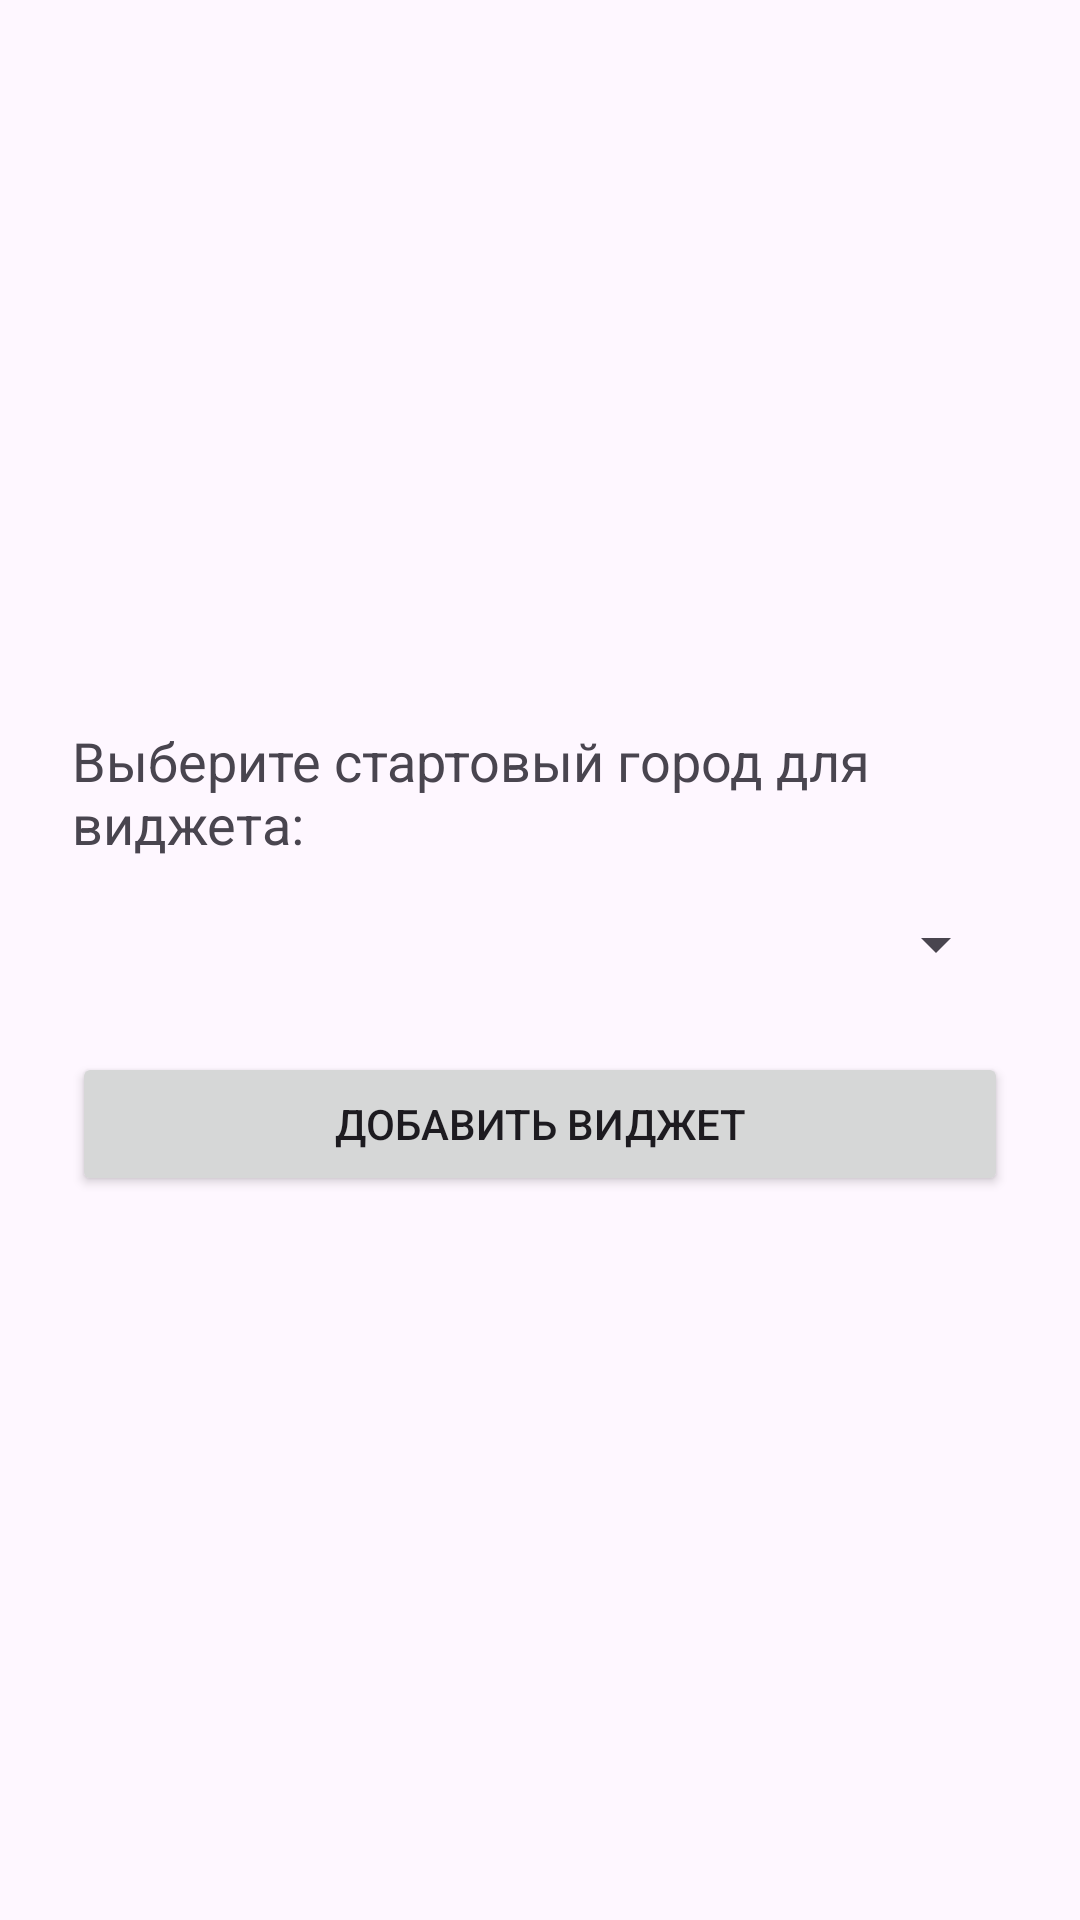

Android layout source for this screen:
<!-- AndroidManifest.xml: application theme Theme.CityGame -->
<!-- res/layout/city_widget_configure.xml -->
<?xml version="1.0" encoding="utf-8"?>
<LinearLayout xmlns:android="http://schemas.android.com/apk/res/android"
    android:layout_width="match_parent"
    android:layout_height="match_parent"
    android:orientation="vertical"
    android:padding="24dp"
    android:gravity="center">

    <TextView
        android:layout_width="wrap_content"
        android:layout_height="wrap_content"
        android:text="Выберите стартовый город для виджета:"
        android:textSize="18sp"
        android:layout_marginBottom="16dp"/>

    <Spinner
        android:id="@+id/spinnerCities"
        android:layout_width="match_parent"
        android:layout_height="wrap_content"
        android:layout_marginBottom="24dp" />

    <Button
        android:id="@+id/btnAddWidget"
        android:layout_width="match_parent"
        android:layout_height="wrap_content"
        android:text="Добавить виджет" />
</LinearLayout>
<!-- resources referenced by this layout -->
<resources>
  <style name="Theme.CityGame" parent="Base.Theme.CityGame" />
  <style name="Base.Theme.CityGame" parent="Theme.Material3.DayNight.NoActionBar">
          
          
      </style>
</resources>
